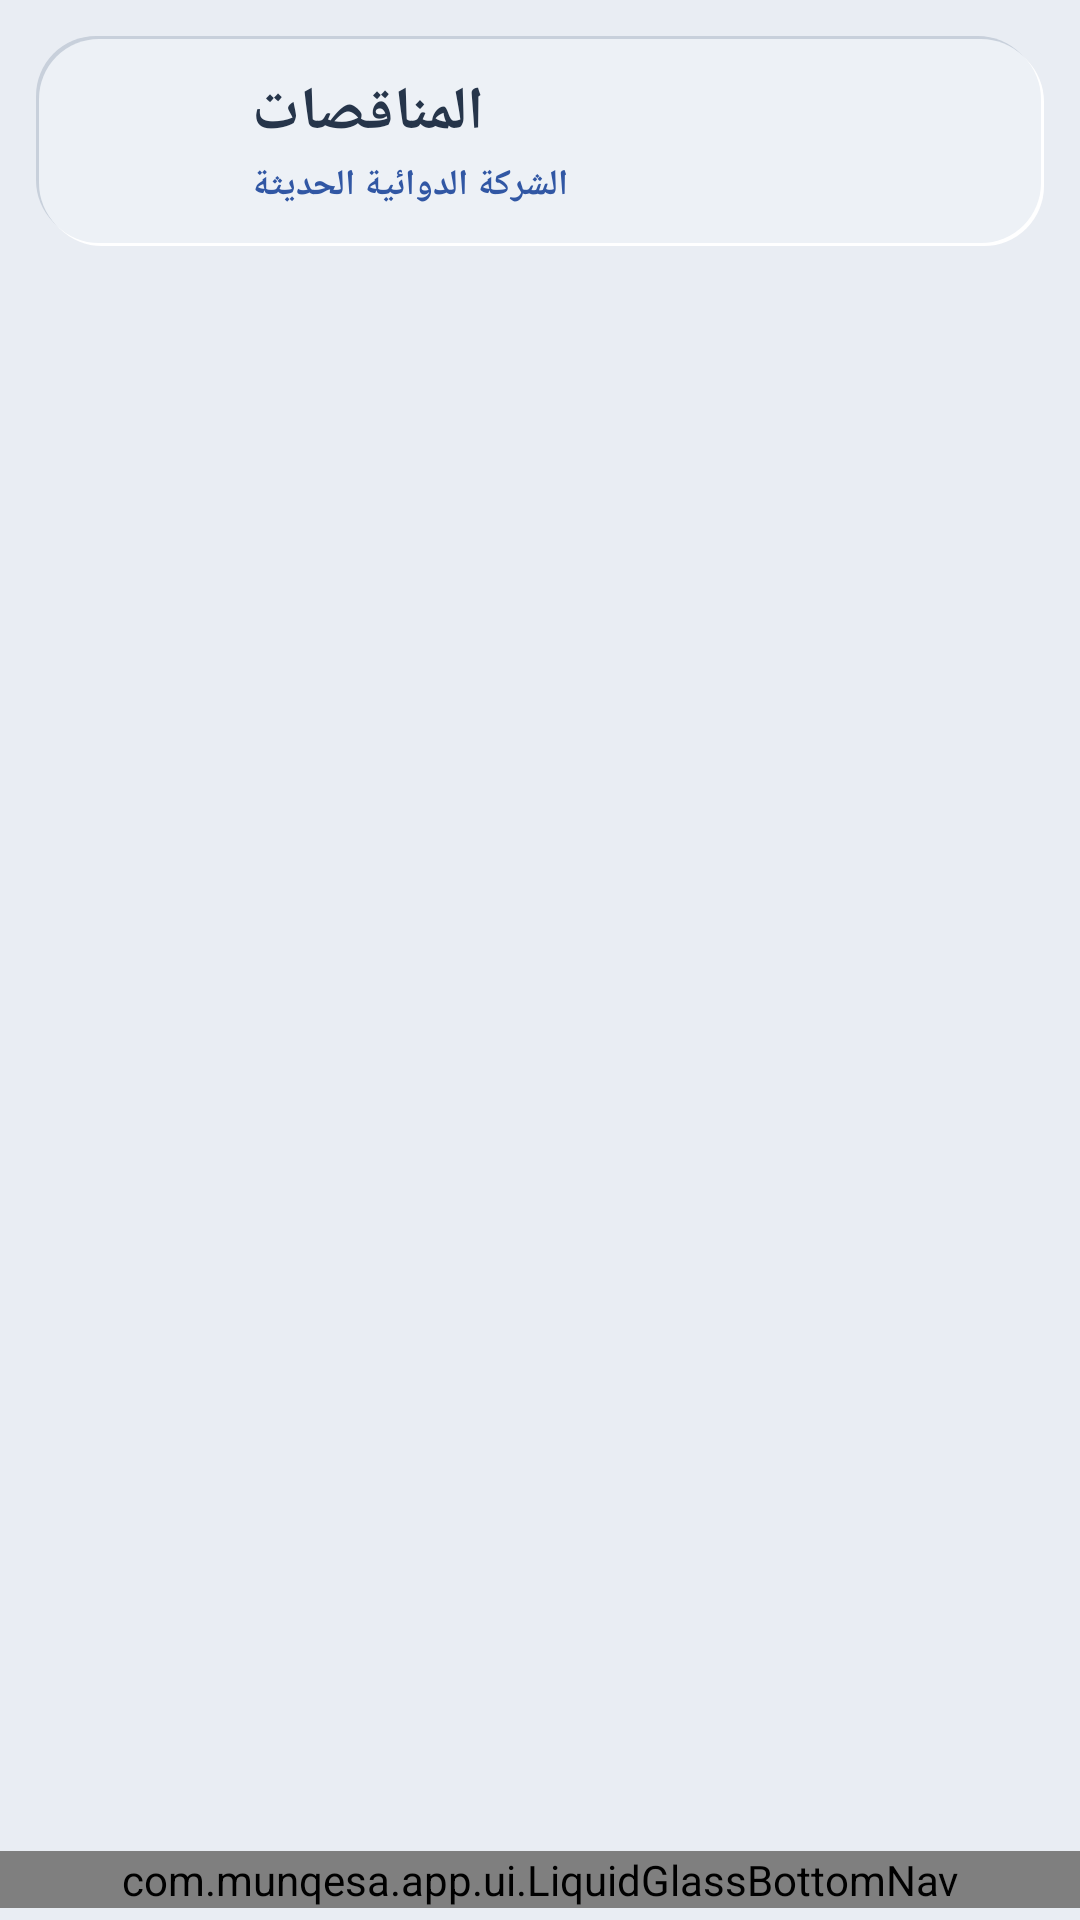

Here is an Android app screen rendered from its layout file. Give the layout XML and the strings, colors and styles it references.
<!-- AndroidManifest.xml: application theme Theme.Munqesa -->
<!-- res/layout/activity_main.xml -->
<?xml version="1.0" encoding="utf-8"?>
<LinearLayout xmlns:android="http://schemas.android.com/apk/res/android"
    xmlns:app="http://schemas.android.com/apk/res-auto"
    android:layout_width="match_parent"
    android:layout_height="match_parent"
    android:background="@color/background"
    android:orientation="vertical">

    <LinearLayout
        android:layout_width="match_parent"
        android:layout_height="wrap_content"
        android:background="@drawable/neu_card"
        android:layout_margin="12dp"
        android:gravity="center_vertical"
        android:orientation="horizontal"
        android:paddingStart="16dp"
        android:paddingEnd="16dp"
        android:paddingTop="12dp"
        android:paddingBottom="12dp">

        <com.google.android.material.imageview.ShapeableImageView
            android:layout_width="44dp"
            android:layout_height="44dp"
            android:contentDescription="@string/app_name"
            android:scaleType="centerCrop"
            android:src="@drawable/ic_app_icon"
            app:shapeAppearanceOverlay="@style/ShapeAppearance.Munqesa.Circle" />

        <LinearLayout
            android:layout_width="0dp"
            android:layout_height="wrap_content"
            android:layout_marginStart="12dp"
            android:layout_weight="1"
            android:orientation="vertical">

            <TextView
                android:layout_width="wrap_content"
                android:layout_height="wrap_content"
                android:text="@string/app_name"
                android:textColor="@color/primary_text"
                android:textSize="20sp"
                android:textStyle="bold" />

            <TextView
                android:layout_width="wrap_content"
                android:layout_height="wrap_content"
                android:layout_marginTop="2dp"
                android:text="@string/company_name"
                android:textColor="@color/royal_blue"
                android:textSize="12sp"
                android:textStyle="bold" />
        </LinearLayout>
    </LinearLayout>

    <androidx.fragment.app.FragmentContainerView
        android:id="@+id/fragment_container"
        android:layout_width="match_parent"
        android:layout_height="0dp"
        android:layout_weight="1" />

    <com.munqesa.app.ui.LiquidGlassBottomNav
        android:id="@+id/bottom_nav"
        android:layout_width="match_parent"
        android:layout_height="wrap_content"
        android:layout_marginBottom="4dp" />
</LinearLayout>
<!-- resources referenced by this layout -->
<resources>
  <color name="background">#E9EDF3</color>
  <color name="primary_text">#26354A</color>
  <color name="royal_blue">#3157A4</color>
  <!-- drawable neu_card (drawable) -->
  <?xml version="1.0" encoding="utf-8"?>
  <layer-list xmlns:android="http://schemas.android.com/apk/res/android">
      
      <item android:left="0dp" android:top="0dp" android:right="2dp" android:bottom="2dp">
          <shape android:shape="rectangle">
              <solid android:color="#C8D0DB" />
              <corners android:radius="20dp" />
          </shape>
      </item>
      
      <item android:left="2dp" android:top="2dp" android:right="0dp" android:bottom="0dp">
          <shape android:shape="rectangle">
              <solid android:color="#FFFFFF" />
              <corners android:radius="20dp" />
          </shape>
      </item>
      
      <item android:left="1dp" android:top="1dp" android:right="1dp" android:bottom="1dp">
          <shape android:shape="rectangle">
              <solid android:color="#EDF1F6" />
              <corners android:radius="20dp" />
          </shape>
      </item>
  </layer-list>
  <string name="app_name">المناقصات</string>
  <string name="company_name">الشركة الدوائية الحديثة</string>
  <style name="ShapeAppearance.Munqesa.Circle" parent="">
          <item name="cornerFamily">rounded</item>
          <item name="cornerSize">50%</item>
      </style>
  <color name="white">#FFFFFF</color>
  <color name="brand_red_container">#EEF2F9</color>
  <color name="brand_red_on_container">#243B64</color>
  <color name="turquoise">#19B9B5</color>
  <color name="deep_navy">#243B64</color>
  <color name="teal_tint">#EEF6F6</color>
  <color name="surface_raised">#EDF1F6</color>
  <color name="secondary_text">#718096</color>
  <color name="outline">#C8D0DB</color>
  <color name="error_red">#D85B68</color>
  <style name="Animation.Munqesa.Activity" parent="@android:style/Animation.Activity">
          <item name="android:activityOpenEnterAnimation">@anim/ios_activity_open_enter</item>
          <item name="android:activityOpenExitAnimation">@anim/ios_activity_open_exit</item>
          <item name="android:activityCloseEnterAnimation">@anim/ios_activity_close_enter</item>
          <item name="android:activityCloseExitAnimation">@anim/ios_activity_close_exit</item>
      </style>
  <style name="ShapeAppearance.Munqesa.Small" parent="ShapeAppearance.Material3.SmallComponent">
          <item name="cornerFamily">rounded</item>
          <item name="cornerSize">12dp</item>
      </style>
  <style name="ShapeAppearance.Munqesa.Medium" parent="ShapeAppearance.Material3.MediumComponent">
          <item name="cornerFamily">rounded</item>
          <item name="cornerSize">18dp</item>
      </style>
  <style name="ShapeAppearance.Munqesa.Large" parent="ShapeAppearance.Material3.LargeComponent">
          <item name="cornerFamily">rounded</item>
          <item name="cornerSize">24dp</item>
      </style>
</resources>
